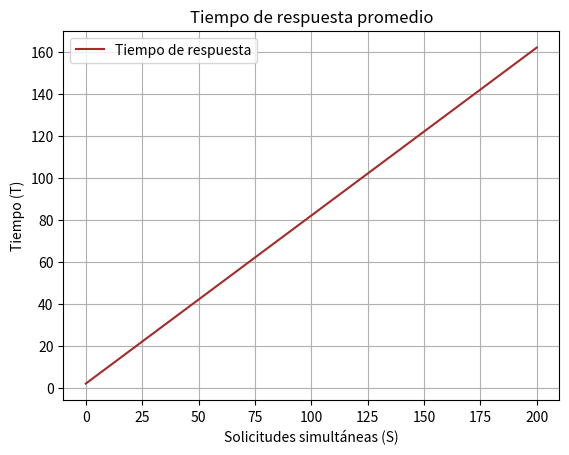

The script that saved this image:
# Ejercicio 6: Tiempo de respuesta promedio
import numpy as np
import matplotlib.pyplot as plt

def tiempo_respuesta(m, S, b):
    return m * S + b

S = np.linspace(0, 200, 100)  # Número de solicitudes simultáneas
T = tiempo_respuesta(m=0.8, S=S, b=2)

plt.figure(6)
plt.plot(S, T, label="Tiempo de respuesta", color="brown")
plt.title("Tiempo de respuesta promedio")
plt.xlabel("Solicitudes simultáneas (S)")
plt.ylabel("Tiempo (T)")
plt.legend()
plt.grid()
plt.show()
